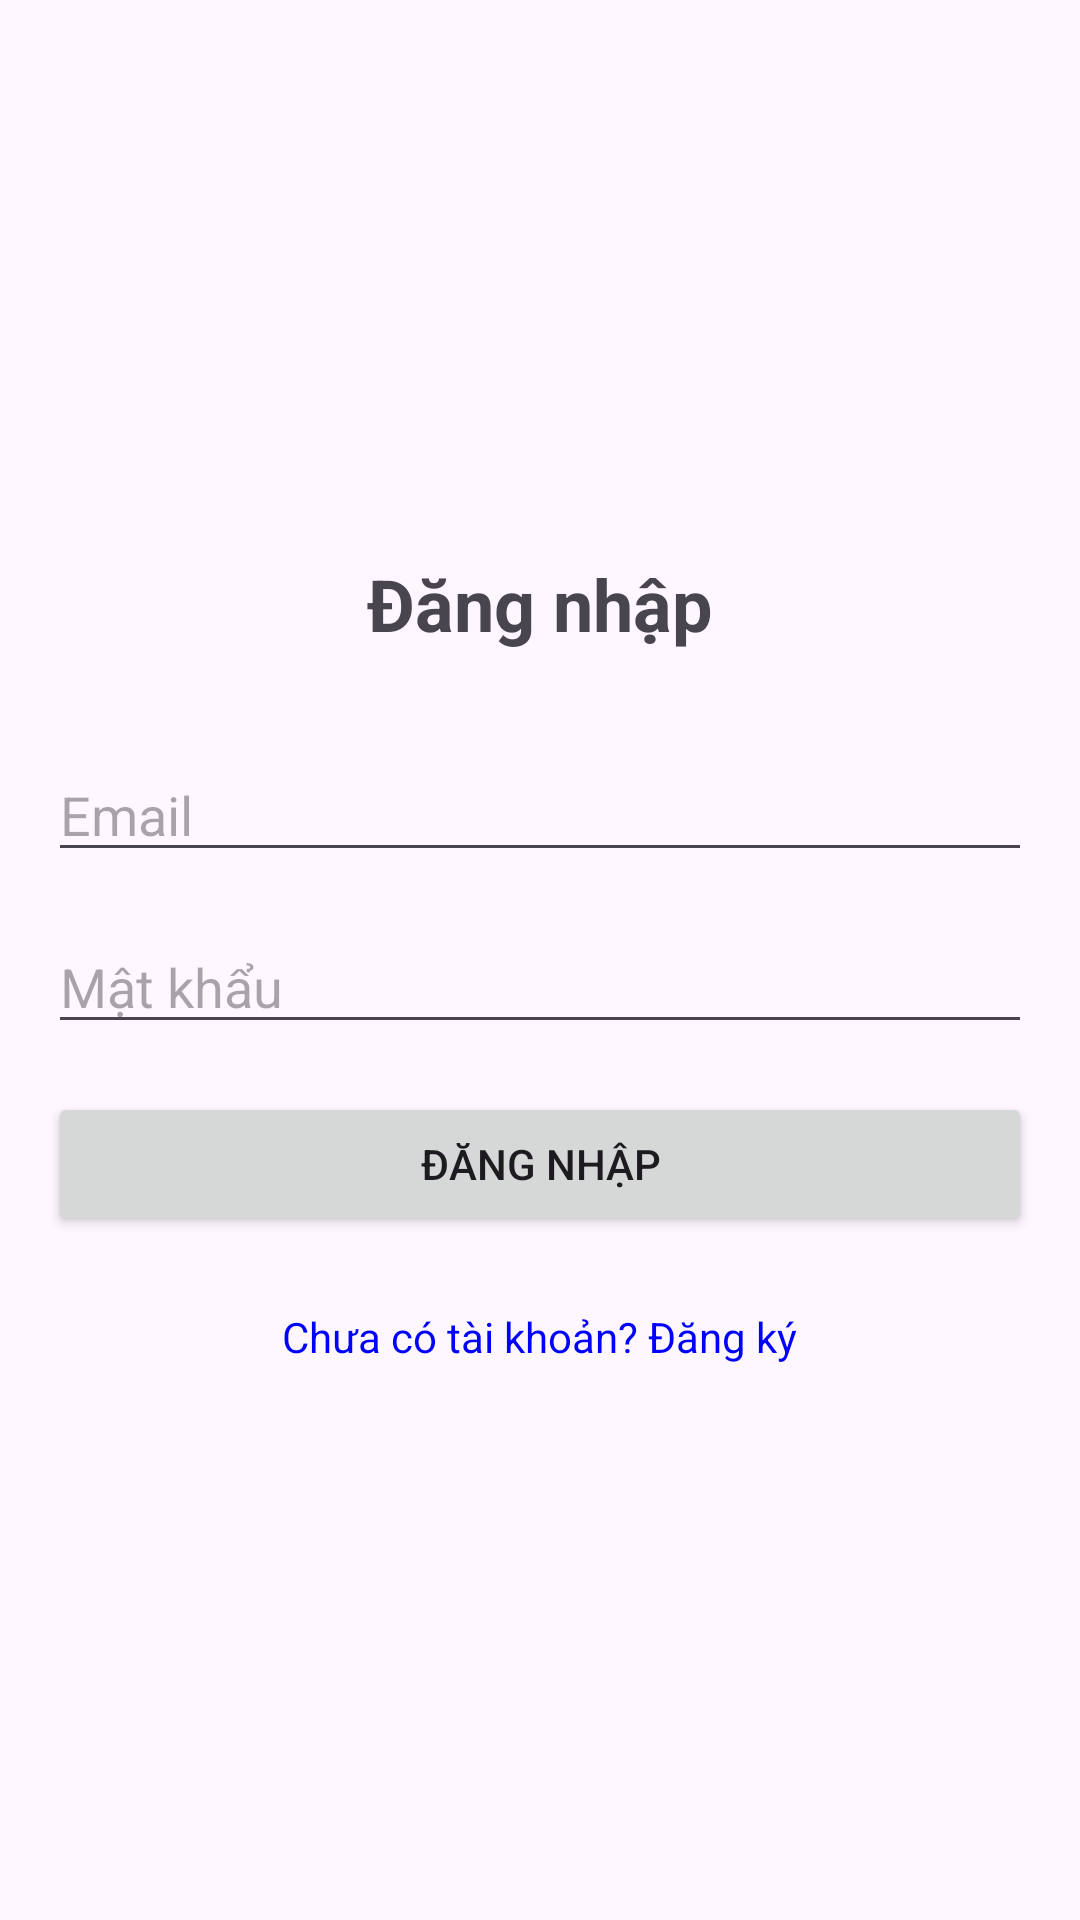

Produce the Android XML layout that renders to this screen, including the resource entries it uses.
<!-- AndroidManifest.xml: application theme Theme.N7_countdown -->
<!-- res/layout/activity_login.xml -->
<?xml version="1.0" encoding="utf-8"?>
<LinearLayout xmlns:android="http://schemas.android.com/apk/res/android"
    android:layout_width="match_parent"
    android:layout_height="match_parent"
    android:orientation="vertical"
    android:padding="16dp"
    android:gravity="center">

    <TextView
        android:layout_width="wrap_content"
        android:layout_height="wrap_content"
        android:text="@string/login_title"
        android:textSize="24sp"
        android:textStyle="bold"
        android:layout_marginBottom="32dp"/>

    <EditText
        android:id="@+id/etEmail"
        android:layout_width="match_parent"
        android:layout_height="wrap_content"
        android:hint="@string/email_hint"
        android:inputType="textEmailAddress"
        android:layout_marginBottom="16dp"/>

    <EditText
        android:id="@+id/etPassword"
        android:layout_width="match_parent"
        android:layout_height="wrap_content"
        android:hint="@string/password_hint"
        android:inputType="textPassword"
        android:layout_marginBottom="16dp"/>

    <Button
        android:id="@+id/btnLogin"
        android:layout_width="match_parent"
        android:layout_height="wrap_content"
        android:text="@string/login_button"
        android:layout_marginBottom="16dp"/>

    <TextView
        android:id="@+id/tvRegister"
        android:layout_width="wrap_content"
        android:layout_height="wrap_content"
        android:text="@string/register_prompt"
        android:textColor="@color/blue"
        android:layout_marginTop="8dp"/>

 

</LinearLayout>
<!-- resources referenced by this layout -->
<resources>
  <color name="blue">#0000FF</color>
  <string name="email_hint">Email</string>
  <string name="login_button">Đăng nhập</string>
  <string name="login_title">Đăng nhập</string>
  <string name="password_hint">Mật khẩu</string>
  <string name="register_prompt">Chưa có tài khoản? Đăng ký</string>
  <style name="Theme.N7_countdown" parent="Base.Theme.N7_countdown" />
  <style name="Base.Theme.N7_countdown" parent="Theme.Material3.DayNight.NoActionBar">
          <item name="colorBackground">@color/colorBackground</item>
          <item name="colorSurface">@color/colorSurface</item>
          <item name="colorOnBackground">@color/colorOnBackground</item>
          <item name="colorOnSurface">@color/colorOnSurface</item>
  
          
          <item name="android:navigationBarColor">?attr/colorBackground</item>
          <item name="android:windowLightNavigationBar" tools:targetApi="o_mr1">true</item>
          
          
      </style>
  <color name="colorBackground">#FFFFFF</color>
  <color name="colorSurface">#F5F5F5</color>
  <color name="colorOnBackground">#000000</color>
  <color name="colorOnSurface">#000000</color>
</resources>
